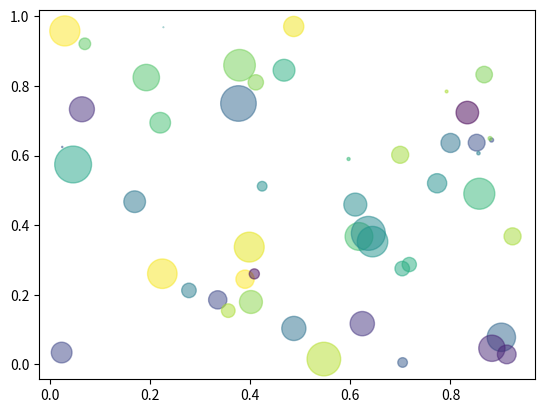

Reproduce this figure in Python.
"""
Simple demo of a scatter plot.
"""
import numpy as np
import matplotlib.pyplot as plt


N = 50
x = np.random.rand(N)
y = np.random.rand(N)
colors = np.random.rand(N)
area = np.pi * (15 * np.random.rand(N))**2 # 0 to 15 point radiuses

plt.scatter(x, y, s=area, c=colors, alpha=0.5)
plt.show()